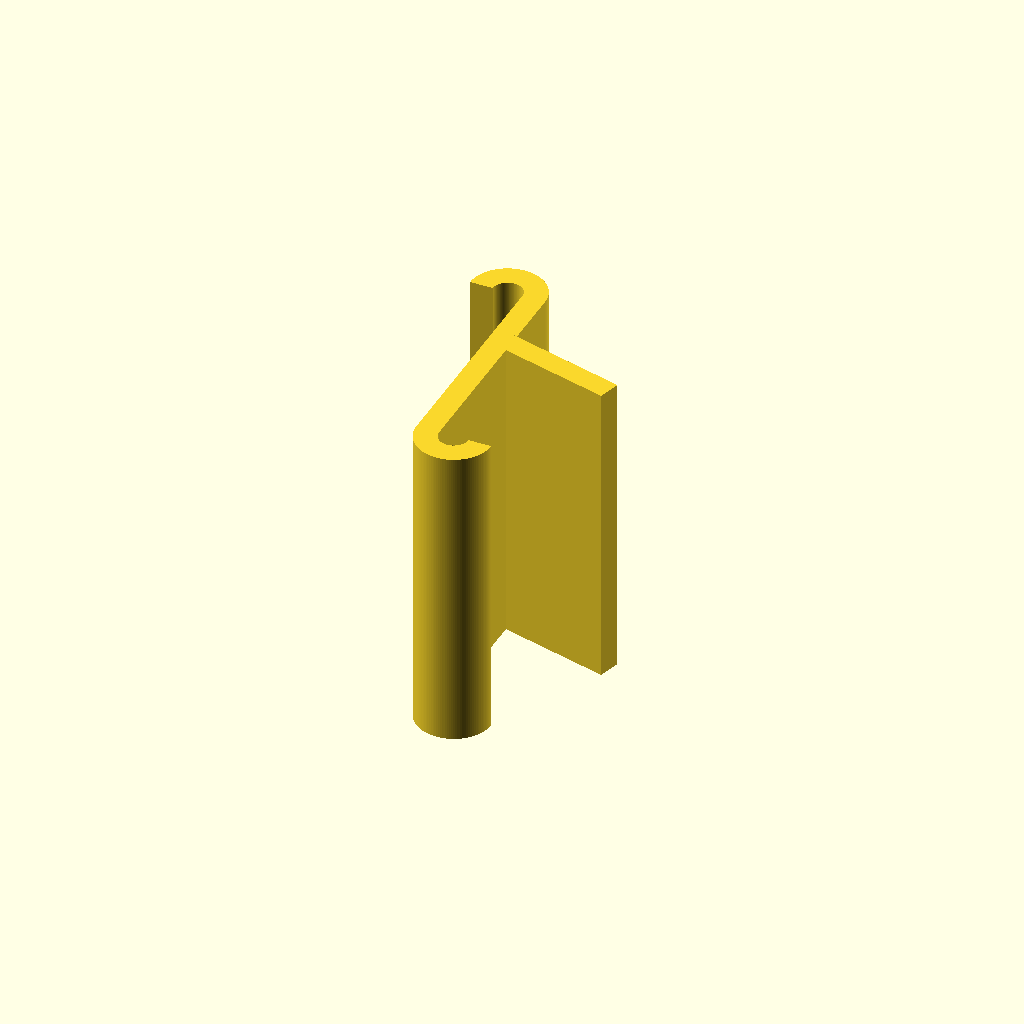
Cell 1 — every parameter at its default value.
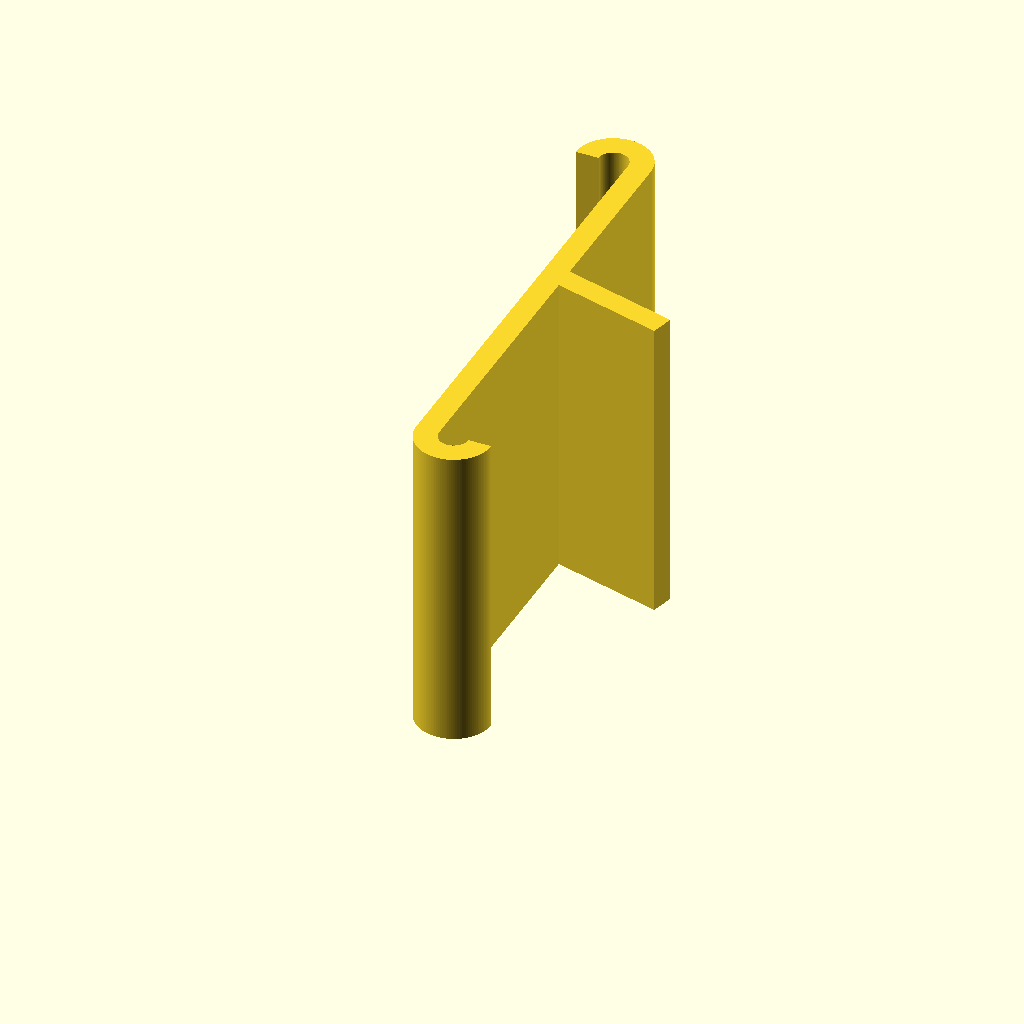
Cell 2: spine_len = 100 (everything else at default).
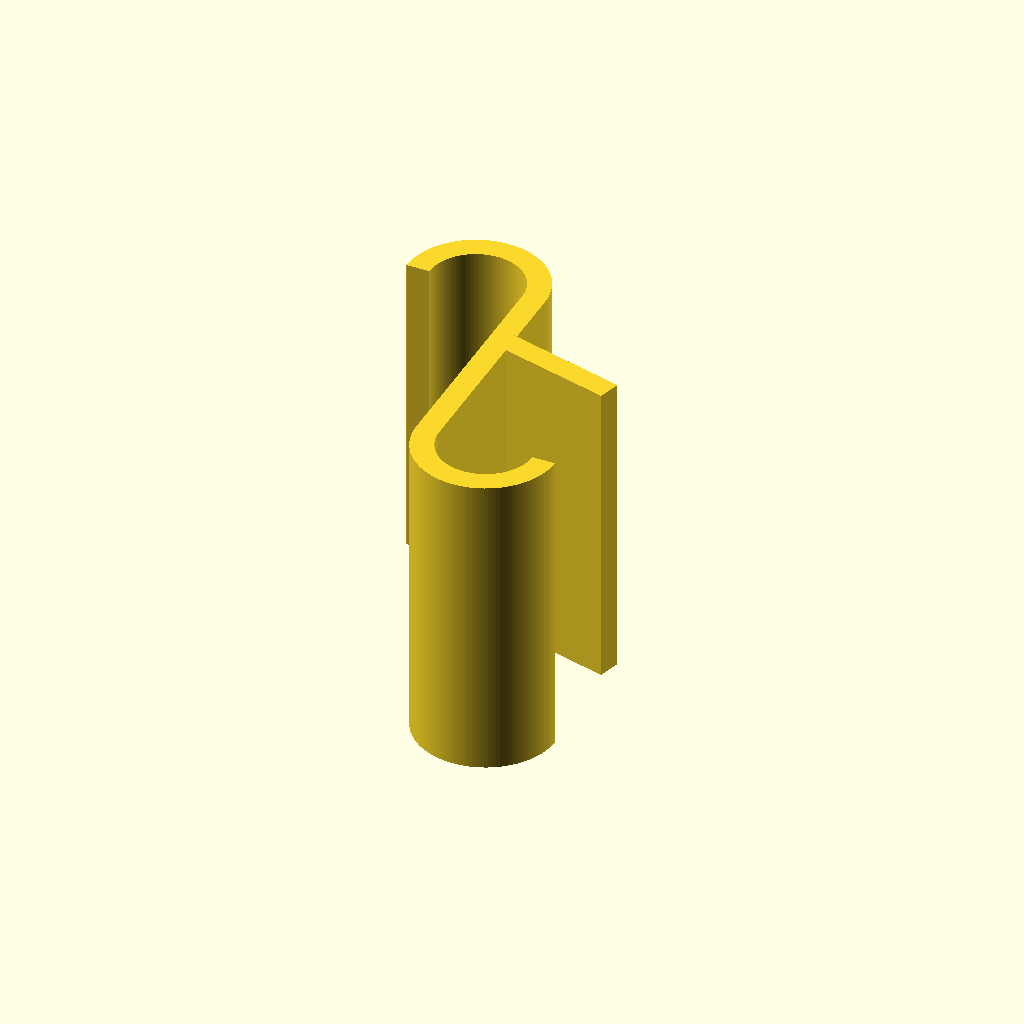
Cell 3: overall_w = 56 (everything else at default).
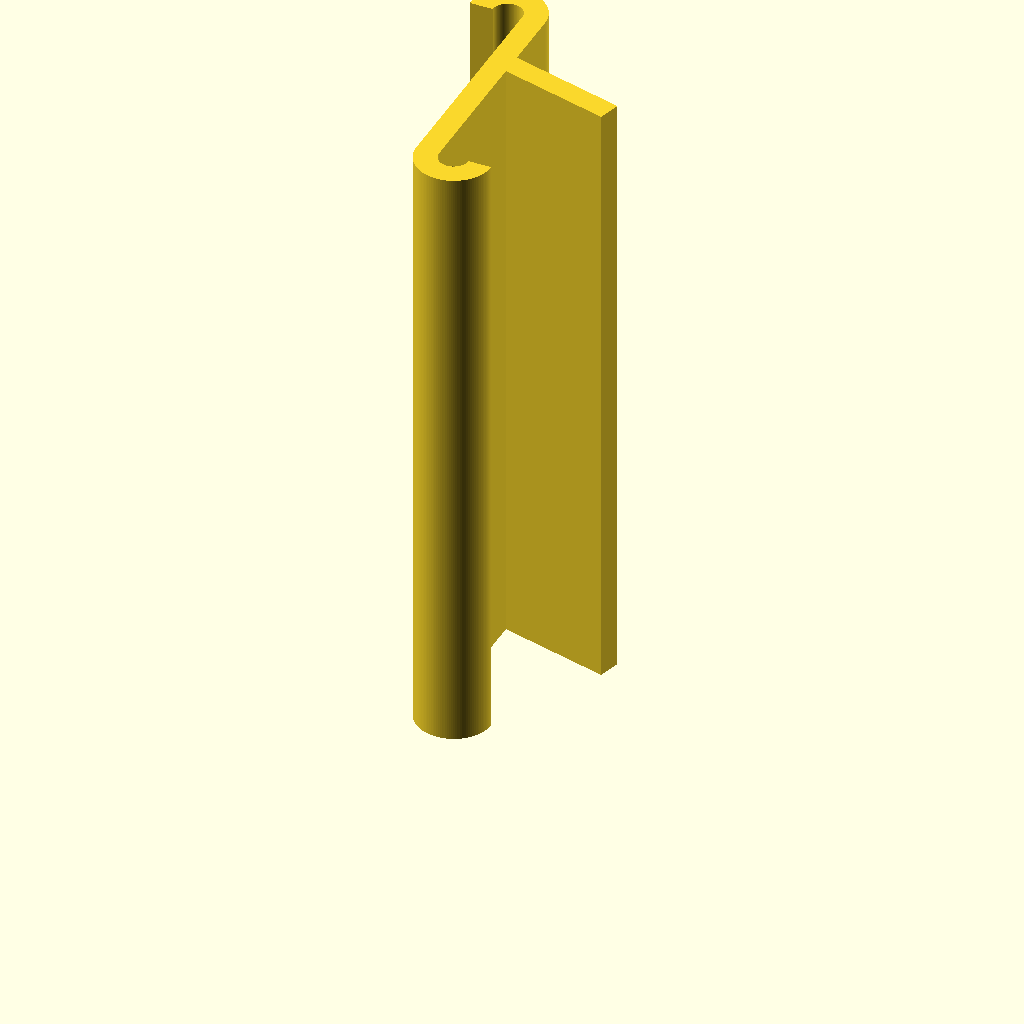
Cell 4: z_depth = 136 (everything else at default).
All cells are drawn from one camera (rotation 55°, 0°, 25°, orthographic, colour scheme Cornfield), so only the parameter changes between them.
Source of the model, dji_mount_trap/shook.scad:
// ============================================================
//  Long S-hook  (parametric, square stock)
//  Units: millimeters
// ============================================================
// ---- Parameters ----
spine_len       = 50;    // length of the straight middle section
overall_w       = 28;    // total side-to-side width of the finished S
thickness       = 5;     // in-plane bar width (the radial cross-section)
z_depth         = 68;    // extrusion depth in Z
hook_sweep      = 180;   // degrees each end curls; 180 = open C, >180 = closes in
kickstand_len   = 25;    // how far the kickstand sticks out
kickstand_y     = spine_len / 2 + 9;  // where it attaches along the shaft
kickstand_dir   = 1;     // 1 = sticks out +X (right), -1 = -X (left)
kickstand_angle = -15;    // tilt about the junction, degrees (+ = CCW)
$fn             = 120;   // arc smoothness
// ---- Derived ----
th = thickness;
r  = (overall_w - th) / 4;   // centerline radius of each hook
                             // width = 4*r + th  ->  r = (width - th)/4
// inner radius must stay positive or rotate_extrude fails
assert(r - th/2 > 0, "overall_w too small (or thickness too big) for this radius");
// One hook: an arc whose connection point sits at the origin
// and which curls up and to the -X side. Cross-section is th (radial) x z_depth (Z).
module hook() {
    translate([-r, 0, 0])
        rotate_extrude(angle = hook_sweep)
            translate([r - th/2, 0, 0])
                square([th, z_depth]);   // radial width x Z depth
}
module s_hook() {
    union() {
        // straight spine, centered on x = 0, running along Y
        translate([-th/2, -0.01, 0])
            cube([th, spine_len + 0.02, z_depth]);
        // top hook  (opens down-left)
        translate([0, spine_len, 0]) hook();
        // bottom hook (top hook turned 180deg -> opens up-right => S shape)
        rotate([0, 0, 180]) hook();
        // kickstand: full-depth fin, pivoted about where it meets the shaft.
        // Pivot = the shaft face at (±th/2, kickstand_y); root buried th into the
        // shaft so the weld stays solid at any tilt angle.
        translate([kickstand_dir > 0 ? th/2 +.5: -th/2, kickstand_y, 0])
            rotate([0, 0, (kickstand_dir > 0 ? 0 : 180) + kickstand_angle])
                translate([-th, -th/2, 0])
                    cube([kickstand_len + th, th, z_depth]);
    }
}
s_hook();
Parameter table extracted from the source (name, type, default, range or options):
spine_len: number, default 50
overall_w: number, default 28
thickness: number, default 5
z_depth: number, default 68
hook_sweep: number, default 180
kickstand_len: number, default 25
kickstand_dir: number, default 1
kickstand_angle: number, default -15
